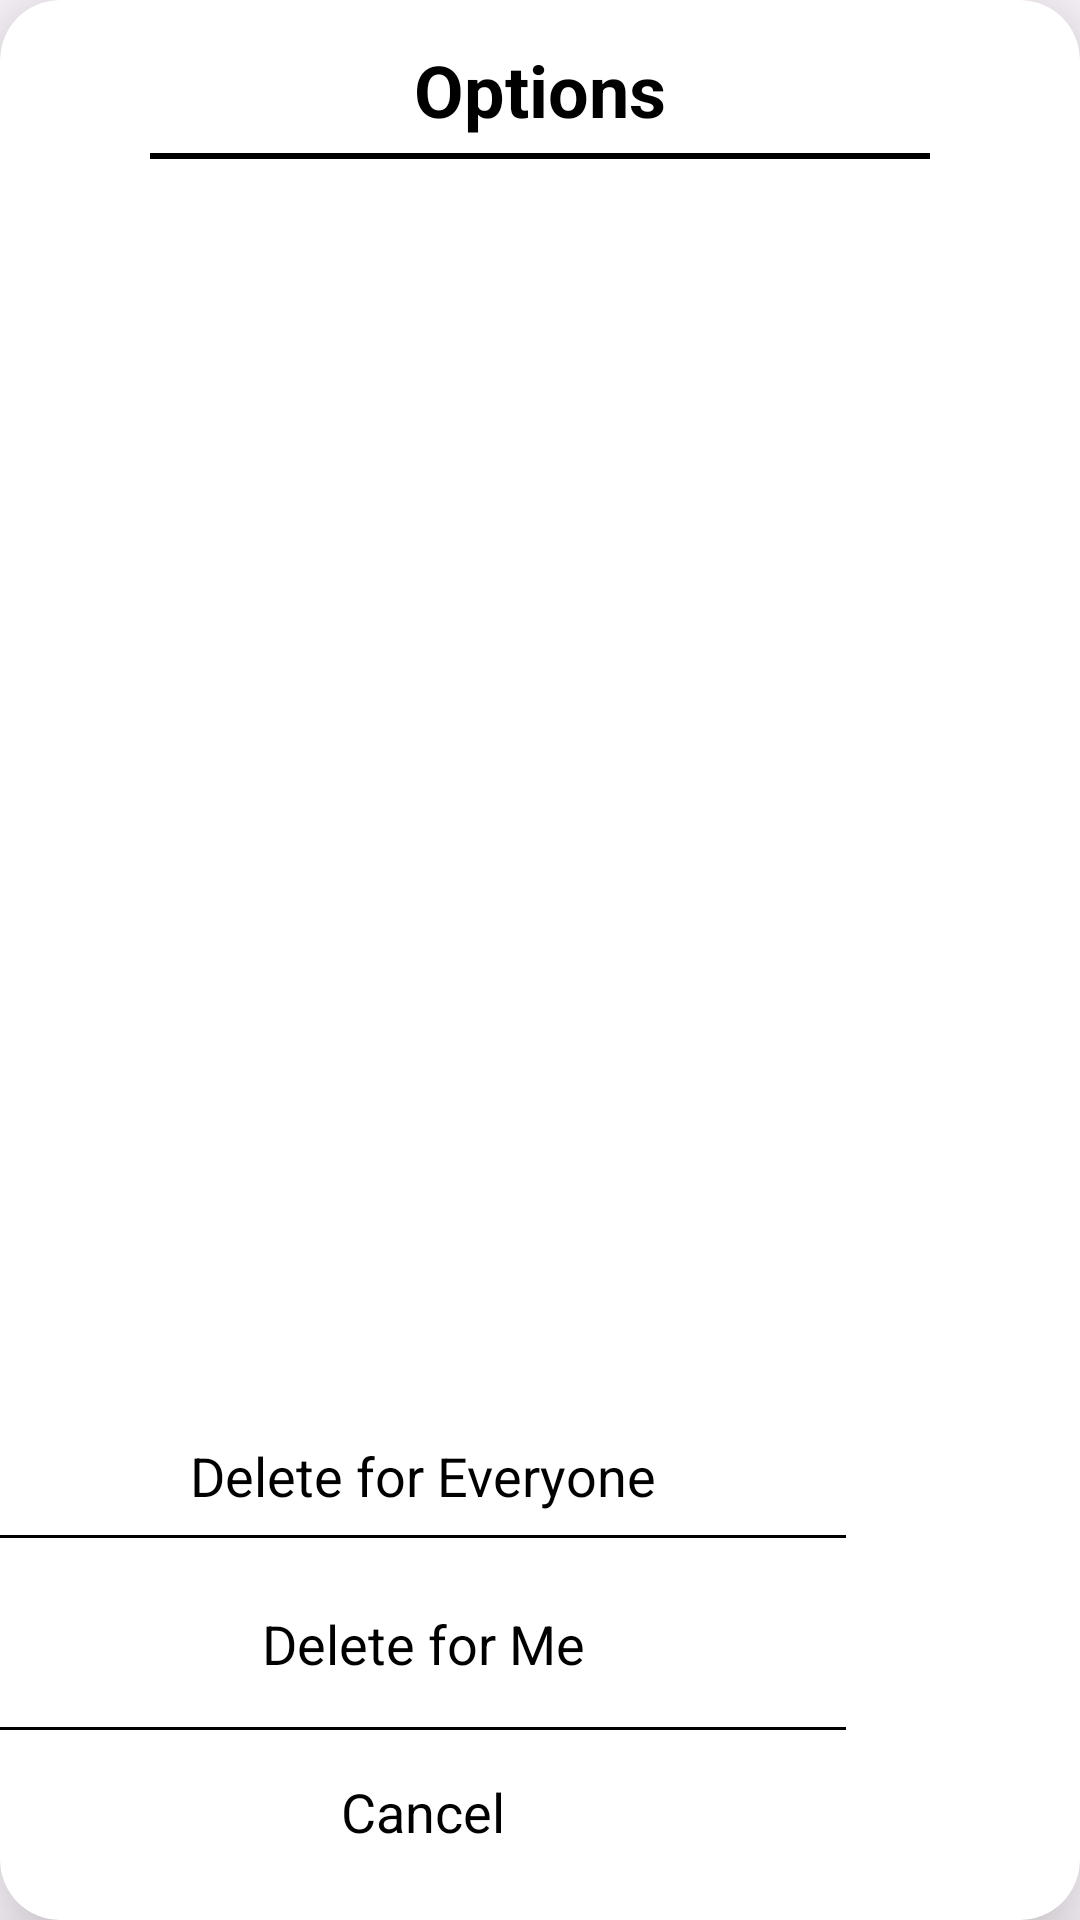

Write the Android layout XML for this screen, with the resource values it uses.
<!-- AndroidManifest.xml: application theme Theme.UbiNex -->
<!-- res/layout/options_menu_layout.xml -->
<?xml version="1.0" encoding="utf-8"?>
<androidx.cardview.widget.CardView xmlns:android="http://schemas.android.com/apk/res/android"
    xmlns:app="http://schemas.android.com/apk/res-auto"
    xmlns:tools="http://schemas.android.com/tools"
    android:layout_width="wrap_content"
    app:cardCornerRadius="20dp"
    app:cardElevation="20dp"
    android:elevation="10dp"
    android:layout_gravity="center"
    android:layout_height="wrap_content">

    <TextView
        android:layout_width="250dp"
        android:layout_height="40dp"
        android:layout_gravity="center_horizontal"
        android:text="Options"
        android:layout_marginTop="10dp"
        android:textColor="@color/black"
        android:textStyle="bold"
        android:gravity="center"
        android:textSize="24sp"/>

    <View
        android:layout_width="260dp"
        android:layout_height="2dp"
        android:layout_gravity="center_horizontal"
        android:layout_marginTop="51dp"
        android:background="@color/black"/>

    <androidx.constraintlayout.widget.ConstraintLayout
        android:layout_width="wrap_content"
        android:layout_height="wrap_content"
        android:layout_marginTop="55dp"
        android:layout_gravity="bottom">

        <TextView
            android:id="@+id/del_every"
            android:layout_width="250dp"
            android:layout_height="40dp"
            android:layout_marginStart="16dp"
            android:layout_marginTop="16dp"
            android:layout_marginEnd="16dp"
            android:background="@drawable/edt_material_background"
            android:gravity="center"
            android:text="Delete for Everyone"
            android:textColor="@color/black"
            android:textSize="18sp"
            app:layout_constraintEnd_toEndOf="parent"
            app:layout_constraintStart_toStartOf="parent"
            app:layout_constraintTop_toTopOf="parent" />

        <View
            android:id="@+id/divider"
            android:layout_width="0dp"
            android:layout_height="1dp"
            android:background="@color/black"
            app:layout_constraintBottom_toTopOf="@+id/reply"
            app:layout_constraintEnd_toEndOf="parent"
            app:layout_constraintStart_toStartOf="parent"
            app:layout_constraintTop_toBottomOf="@+id/del_every" />

        <TextView
            android:id="@+id/reply"
            android:layout_width="250dp"
            android:layout_height="40dp"
            android:layout_marginStart="16dp"
            android:layout_marginTop="16dp"
            android:layout_marginEnd="16dp"
            android:background="@drawable/edt_material_background"
            android:gravity="center"
            android:text="Reply"
            android:textColor="@color/black"
            android:textSize="18sp"
            android:visibility="gone"
            app:layout_constraintEnd_toEndOf="parent"
            app:layout_constraintStart_toStartOf="parent"
            app:layout_constraintTop_toBottomOf="@id/del_every" />

        <View
            android:id="@+id/divider2"
            android:layout_width="0dp"
            android:layout_height="1dp"
            android:background="@color/black"
            android:visibility="gone"
            app:layout_constraintBottom_toTopOf="@+id/del_for_me"
            app:layout_constraintEnd_toEndOf="parent"
            app:layout_constraintStart_toStartOf="parent"
            app:layout_constraintTop_toBottomOf="@+id/reply" />

        <TextView
            android:id="@+id/del_for_me"
            android:layout_width="250dp"
            android:layout_height="40dp"
            android:layout_marginStart="16dp"
            android:layout_marginTop="16dp"
            android:layout_marginEnd="16dp"
            android:background="@drawable/edt_material_background"
            android:gravity="center"
            android:text="Delete for Me"
            android:textColor="@color/black"
            android:textSize="18sp"
            app:layout_constraintEnd_toEndOf="parent"
            app:layout_constraintStart_toStartOf="parent"
            app:layout_constraintTop_toBottomOf="@id/reply" />

        <View
            android:id="@+id/divider3"
            android:layout_width="0dp"
            android:layout_height="1dp"
            android:background="@color/black"
            app:layout_constraintBottom_toTopOf="@+id/cancel"
            app:layout_constraintEnd_toEndOf="parent"
            app:layout_constraintStart_toStartOf="parent"
            app:layout_constraintTop_toBottomOf="@+id/del_for_me" />

        <TextView
            android:id="@+id/cancel"
            android:layout_width="250dp"
            android:layout_height="40dp"
            android:layout_marginStart="16dp"
            android:layout_marginTop="16dp"
            android:layout_marginEnd="16dp"
            android:layout_marginBottom="16dp"
            android:background="@drawable/edt_material_background"
            android:gravity="center"
            android:text="Cancel"
            android:textColor="@color/black"
            android:textSize="18sp"
            app:layout_constraintBottom_toBottomOf="parent"
            app:layout_constraintEnd_toEndOf="parent"
            app:layout_constraintStart_toStartOf="parent"
            app:layout_constraintTop_toBottomOf="@id/del_for_me" />
    </androidx.constraintlayout.widget.ConstraintLayout>

</androidx.cardview.widget.CardView>
<!-- resources referenced by this layout -->
<resources>
  <color name="black">#FF000000</color>
  <style name="Theme.UbiNex" parent="Base.Theme.UbiNex" />
  <style name="Base.Theme.UbiNex" parent="Theme.Material3.DayNight.NoActionBar">
          
          
      </style>
</resources>
